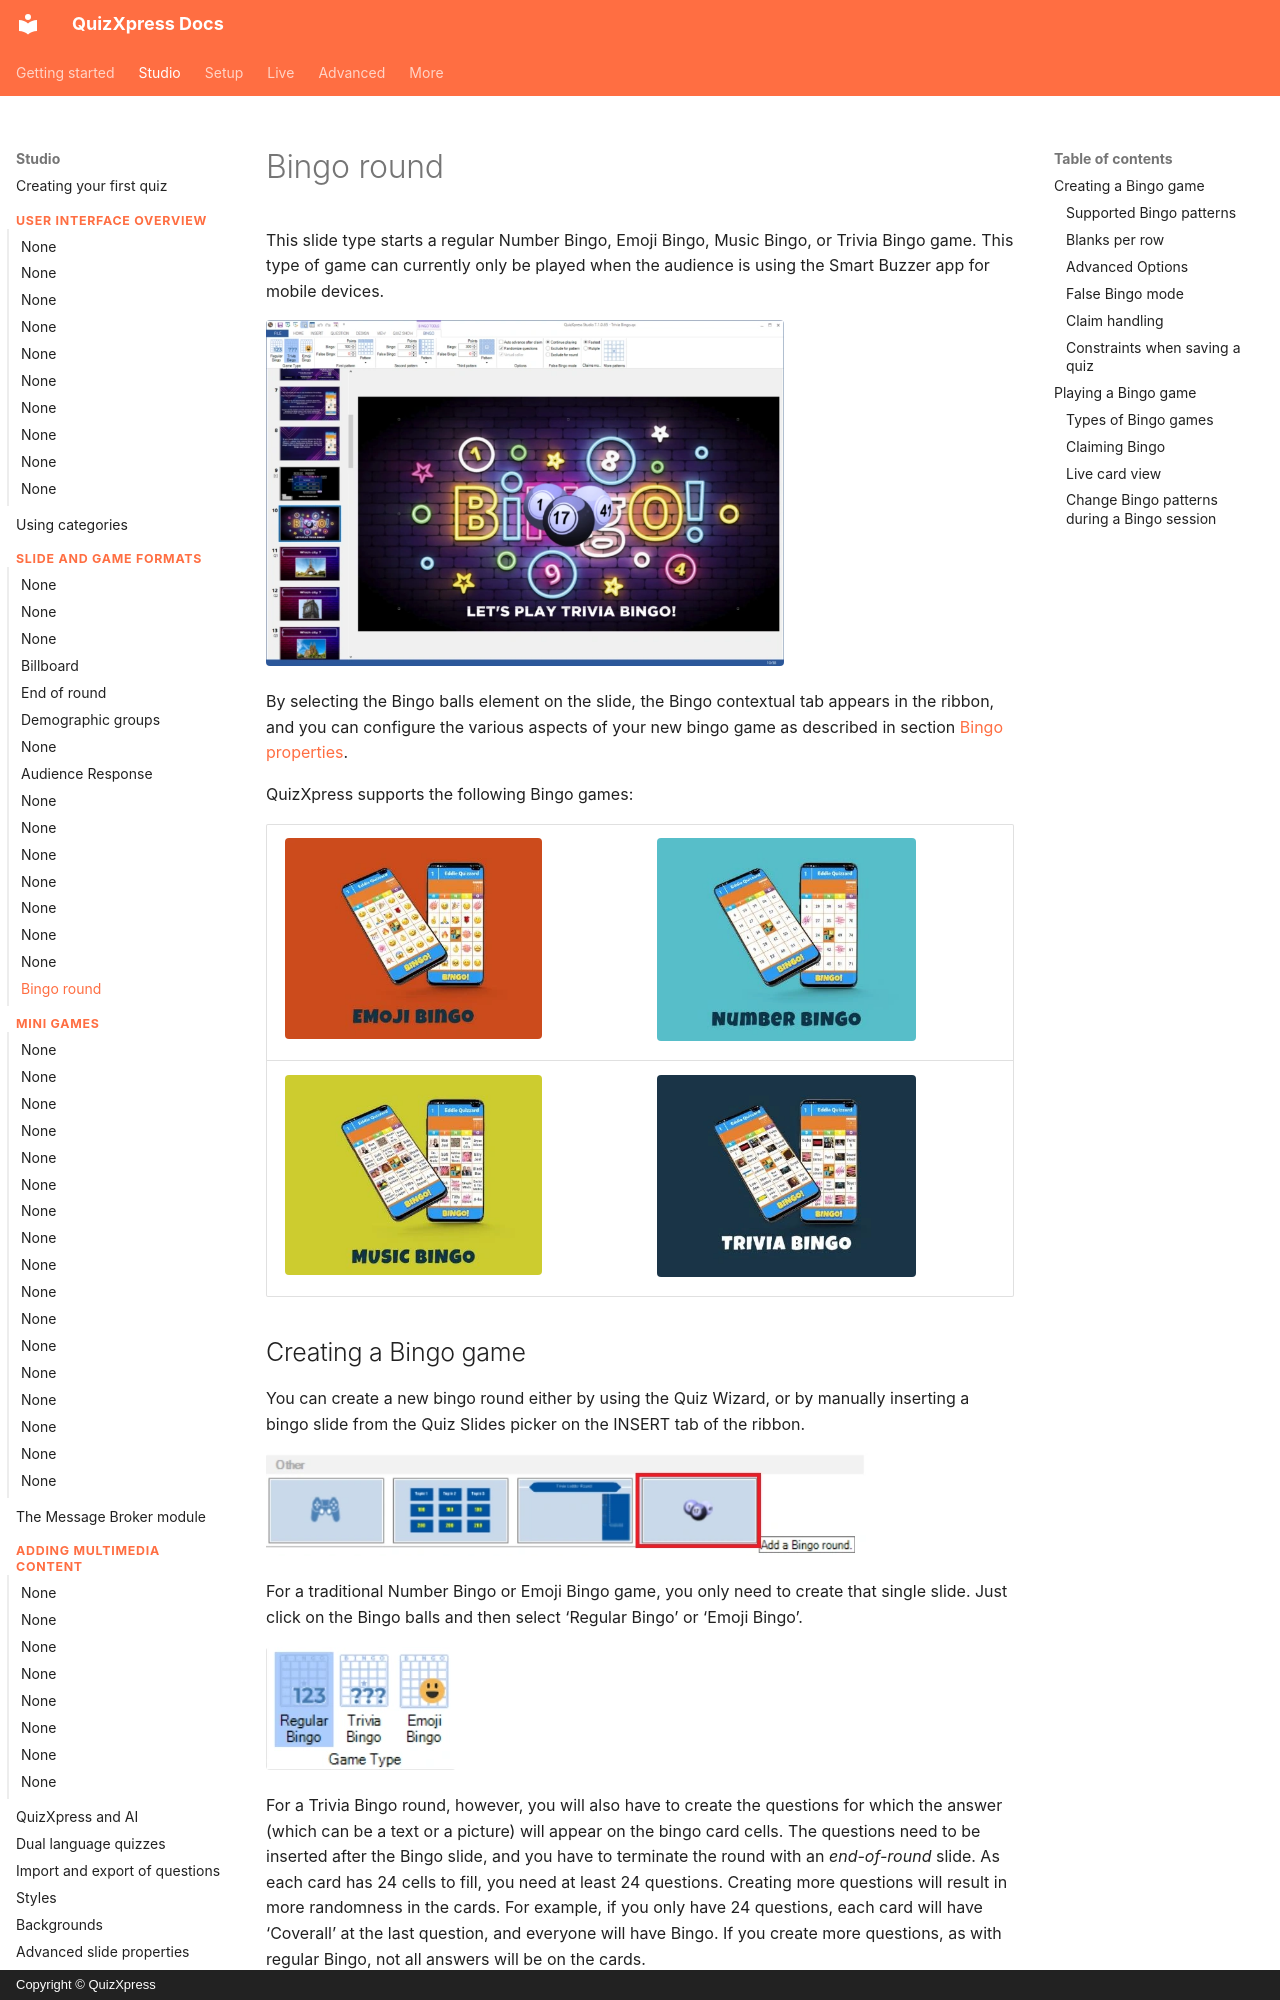

repository: gameshowcrew/quizxpress-docs · page: studio/slide-and-game-formats/bingo-round/index.html · generator: mkdocs · copyright: Copyright © QuizXpress

# Bingo round

This slide type starts a regular Number Bingo, Emoji Bingo, Music Bingo, or Trivia Bingo game. This type of game can currently only be played when the audience is using the Smart Buzzer app for mobile devices.

![](../../assets/images/image99.webp){ width="518" loading=lazy }

By selecting the Bingo balls element on the slide, the Bingo contextual tab appears in the ribbon, and you can configure the various aspects of your new bingo game as described in section [Bingo properties](../user-interface-overview/advanced-properties-grid.md#bingo-properties).

QuizXpress supports the following Bingo games:

| ![](../../assets/images/image100.webp){ width="257" loading=lazy } | ![](../../assets/images/image101.webp){ width="259" loading=lazy } |
|------------------------------------------------------------------------------------------------------------------------------------------------------------------------|------------------------------------------------------------------------------------------------------------------------------------------------------------------------|
| ![](../../assets/images/image102.webp){ width="257" loading=lazy }                                                                                       | ![](../../assets/images/image103.webp){ width="259" loading=lazy }                                                                                       |
